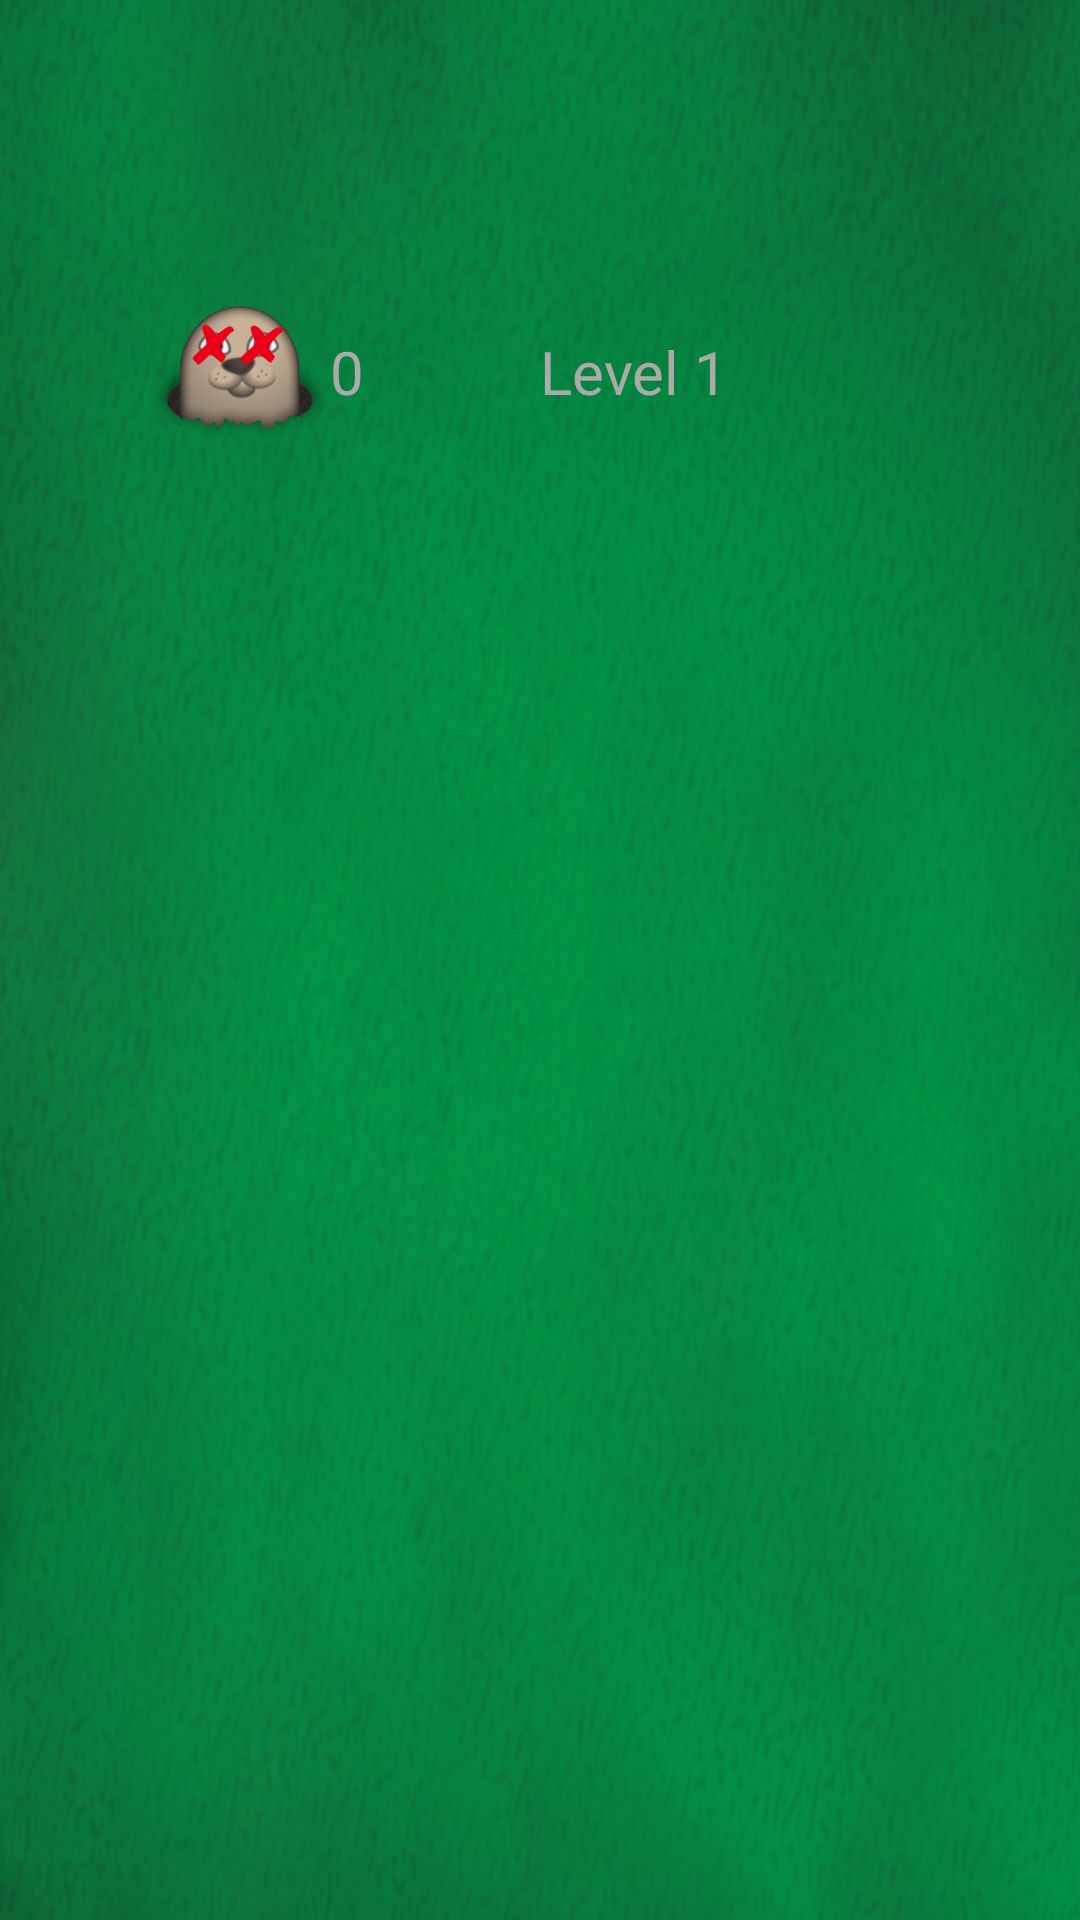

Produce the Android XML layout that renders to this screen, including the resource entries it uses.
<!-- AndroidManifest.xml: application theme AppTheme -->
<!-- res/layout/fragment_game.xml -->
<LinearLayout xmlns:android="http://schemas.android.com/apk/res/android"
    xmlns:tools="http://schemas.android.com/tools" android:layout_width="match_parent"
    android:layout_height="match_parent"
    tools:context="com.example.jeffrytandiono.whackomole.GameFragment"
    android:background="@drawable/field"
    android:id="@+id/layoutGame" >

    <LinearLayout
        android:layout_width="wrap_content"
        android:layout_height="wrap_content"
        android:orientation="vertical"
        android:weightSum="4"
        android:layout_marginLeft="50dp"
        android:layout_marginRight="50dp"
        android:layout_marginBottom="50dp"
        android:layout_marginTop="20dp"
        android:id="@+id/linearLayout">
        <LinearLayout
            android:layout_width="wrap_content"
            android:layout_height="wrap_content"
            android:layout_weight="1"
            android:orientation="horizontal" >
            <ImageView
                android:layout_width="60dp"
                android:layout_height="wrap_content"
                android:src="@drawable/mole_dead" />
            <TextView
                android:layout_width="70dp"
                android:layout_height="wrap_content"
                android:text="0"
                android:textAppearance="?android:attr/textAppearanceLarge"
                android:layout_gravity="center"
                android:textSize="20dp"
                android:textColor="@android:color/darker_gray"
                android:id="@+id/scoreView" />
            <TextView
                android:layout_width="100dp"
                android:layout_height="wrap_content"
                android:text="Level 1"
                android:textAppearance="?android:attr/textAppearanceLarge"
                android:layout_gravity="center"
                android:textSize="20dp"
                android:textColor="@android:color/darker_gray"
                android:id="@+id/level" />
            <LinearLayout
                android:layout_width="120dp"
                android:layout_height="40dp"
                android:layout_gravity="center"
                android:weightSum="3">
                <ImageView
                    android:layout_width="0dp"
                    android:layout_height="match_parent"
                    android:id="@+id/heart1"
                    android:layout_marginRight="10dp"
                    android:layout_weight="1" />
                <ImageView
                    android:layout_width="0dp"
                    android:layout_height="match_parent"
                    android:id="@+id/heart2"
                    android:layout_marginRight="10dp"
                    android:layout_weight="1" />
                <ImageView
                    android:layout_width="0dp"
                    android:layout_height="match_parent"
                    android:id="@+id/heart3"
                    android:layout_marginRight="10dp"
                    android:layout_weight="1" />
            </LinearLayout>
            <ImageView
                android:layout_width="100dp"
                android:layout_height="50dp"
                android:layout_marginLeft="50dp"
                android:src="@drawable/exit"
                android:id="@+id/exit" />
        </LinearLayout>
        <LinearLayout
            android:layout_weight="1"
            android:layout_width="wrap_content"
            android:layout_height="wrap_content"
            android:orientation="horizontal"
            android:weightSum="4">
            <ImageView
                android:layout_width="0dp"
                android:layout_weight="1"
                android:layout_height="wrap_content"
                android:id="@+id/hole1"
                android:layout_alignParentTop="true"
                android:layout_alignParentStart="true" />
            <ImageView
                android:layout_width="0dp"
                android:layout_weight="1"
                android:layout_height="wrap_content"
                android:id="@+id/hole2"
                android:layout_alignParentTop="true"
                android:layout_alignParentStart="true" />
            <ImageView
                android:layout_width="0dp"
                android:layout_weight="1"
                android:layout_height="wrap_content"
                android:id="@+id/hole3"
                android:layout_alignParentTop="true"
                android:layout_alignParentStart="true" />
            <ImageView
                android:layout_width="0dp"
                android:layout_weight="1"
                android:layout_height="wrap_content"
                android:id="@+id/hole4"
                android:layout_alignParentTop="true"
                android:layout_alignParentStart="true" />
        </LinearLayout>
        <LinearLayout
            android:layout_weight="1"
            android:layout_width="wrap_content"
            android:layout_height="wrap_content"
            android:orientation="horizontal"
            android:weightSum="4">
            <ImageView
                android:layout_width="0dp"
                android:layout_weight="1"
                android:layout_height="wrap_content"
                android:id="@+id/hole5"
                android:layout_alignParentTop="true"
                android:layout_alignParentStart="true" />
            <ImageView
                android:layout_width="0dp"
                android:layout_weight="1"
                android:layout_height="wrap_content"
                android:id="@+id/hole6"
                android:layout_alignParentTop="true"
                android:layout_alignParentStart="true" />
            <ImageView
                android:layout_width="0dp"
                android:layout_weight="1"
                android:layout_height="wrap_content"
                android:id="@+id/hole7"
                android:layout_alignParentTop="true"
                android:layout_alignParentStart="true" />
            <ImageView
                android:layout_width="0dp"
                android:layout_weight="1"
                android:layout_height="wrap_content"
                android:id="@+id/hole8"
                android:layout_alignParentTop="true"
                android:layout_alignParentStart="true" />
        </LinearLayout>
        <LinearLayout
            android:layout_weight="1"
            android:layout_width="wrap_content"
            android:layout_height="wrap_content"
            android:orientation="horizontal"
            android:weightSum="4">
            <ImageView
                android:layout_width="0dp"
                android:layout_weight="1"
                android:layout_height="wrap_content"
                android:id="@+id/hole9"
                android:layout_alignParentTop="true"
                android:layout_alignParentStart="true" />
            <ImageView
                android:layout_width="0dp"
                android:layout_weight="1"
                android:layout_height="wrap_content"
                android:id="@+id/hole10"
                android:layout_alignParentTop="true"
                android:layout_alignParentStart="true" />
            <ImageView
                android:layout_width="0dp"
                android:layout_weight="1"
                android:layout_height="wrap_content"
                android:id="@+id/hole11"
                android:layout_alignParentTop="true"
                android:layout_alignParentStart="true" />
            <ImageView
                android:layout_width="0dp"
                android:layout_weight="1"
                android:layout_height="wrap_content"
                android:id="@+id/hole12"
                android:layout_alignParentTop="true"
                android:layout_alignParentStart="true" />
        </LinearLayout>
    </LinearLayout>
</LinearLayout>
<!-- resources referenced by this layout -->
<resources>
  <!-- drawable exit: png bitmap (drawable, 23517 bytes) -->
  <!-- drawable field: png bitmap (drawable, 424663 bytes) -->
  <!-- drawable mole_dead: png bitmap (drawable, 41043 bytes) -->
  <style name="AppTheme" parent="Theme.AppCompat.Light.NoActionBar">
          
      </style>
</resources>
